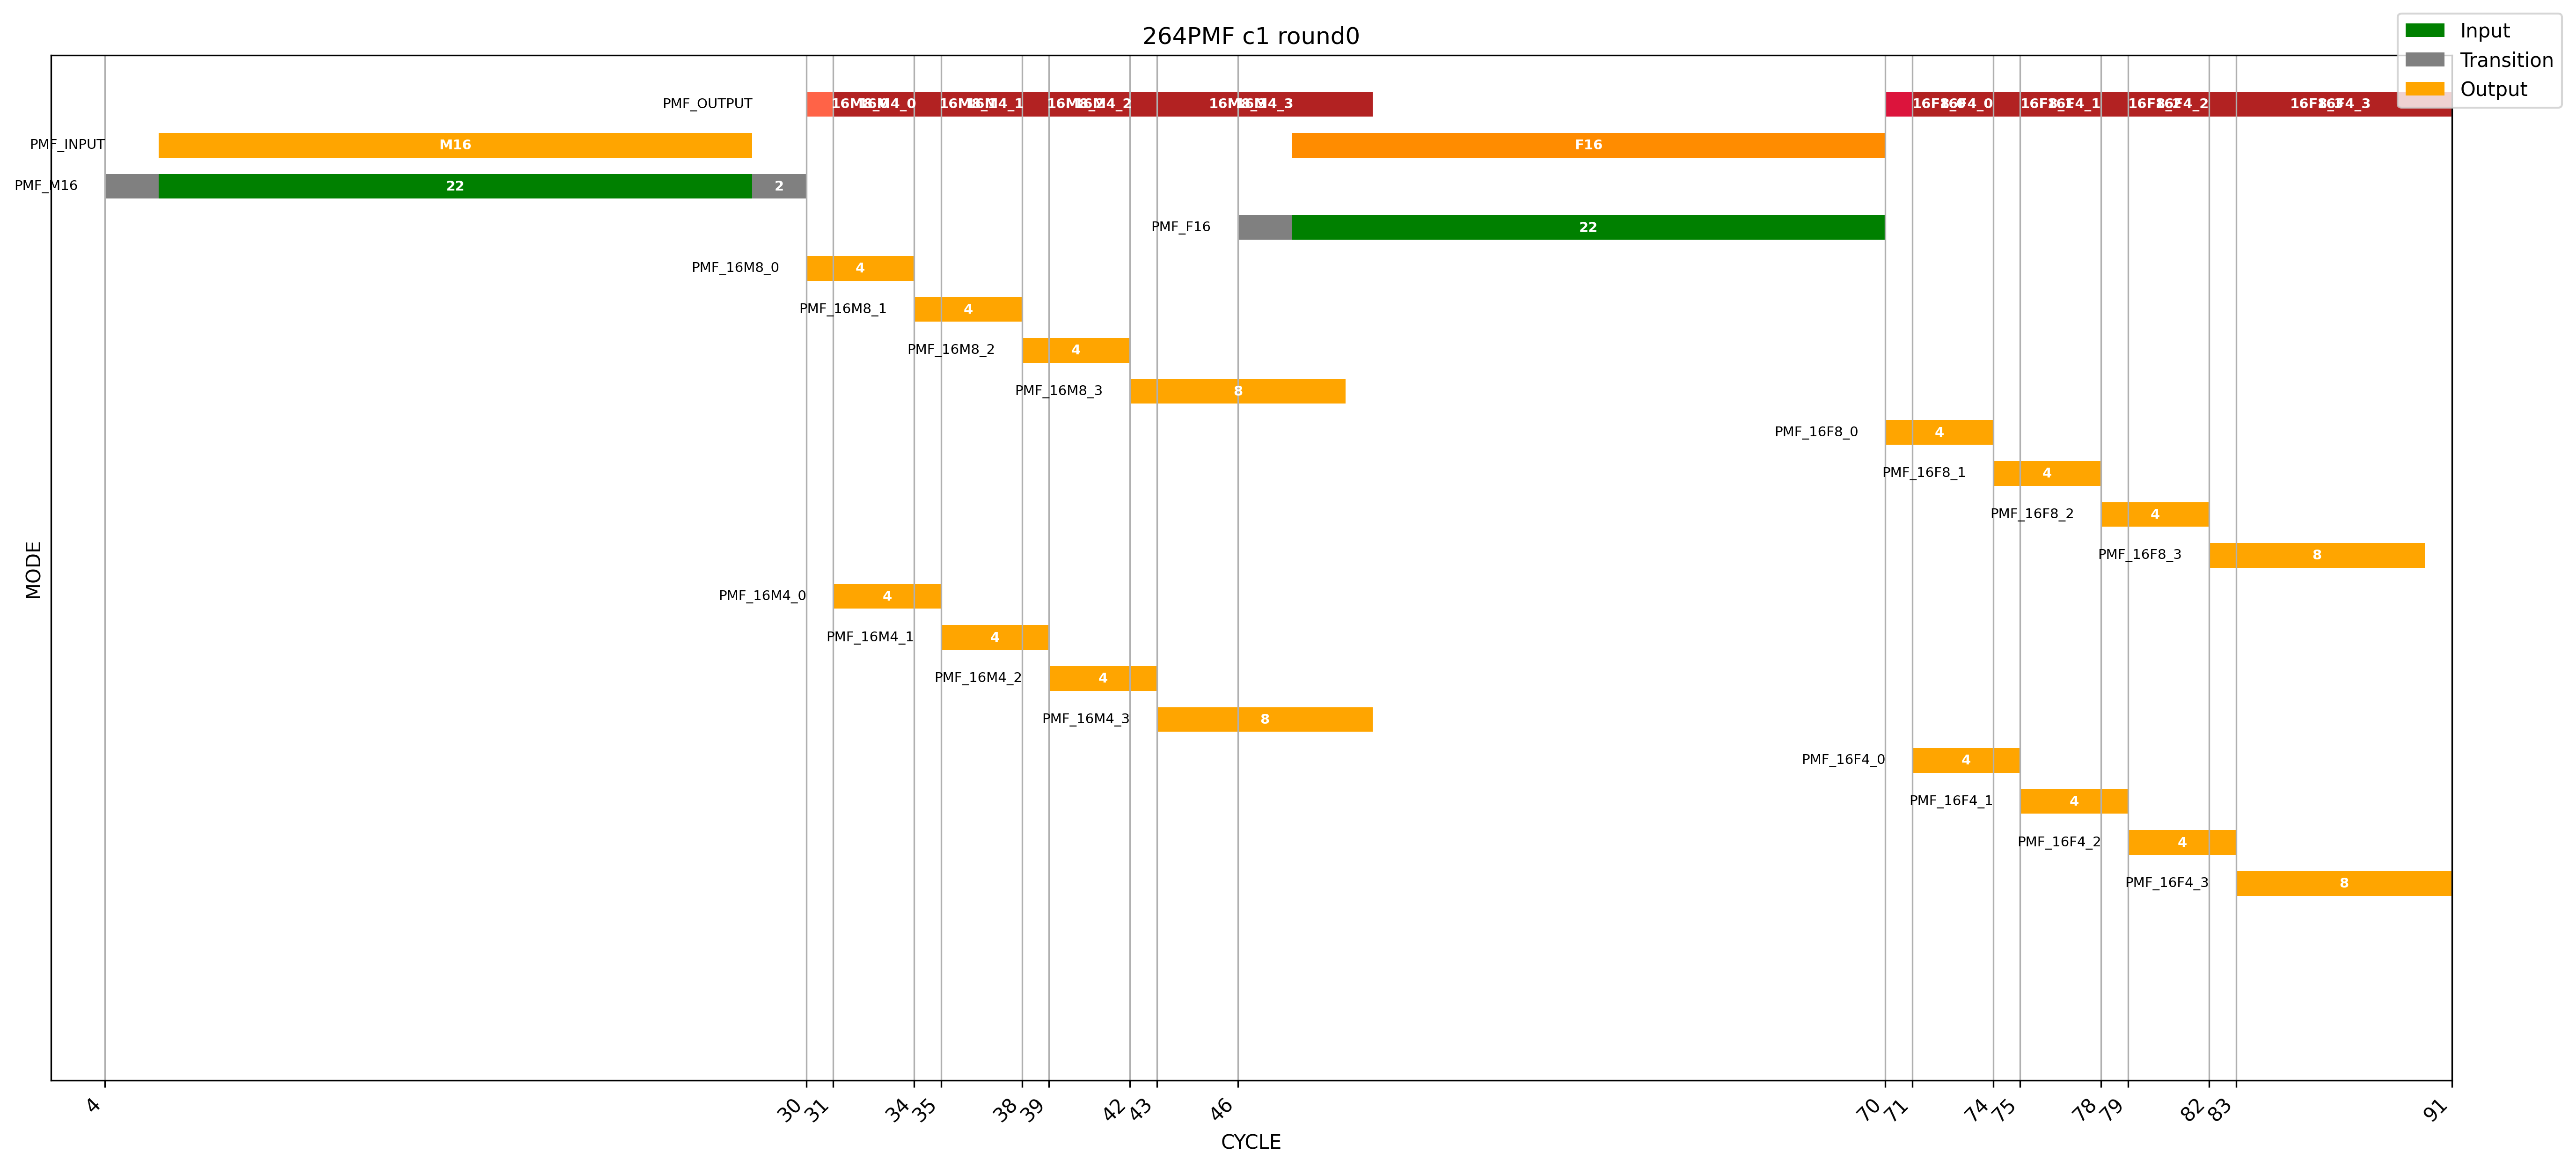

Values plotted in this chart, from the file beside it:
tile, 264PMF c1 round0, , , , , , , H264, 0, 0, 0, 0, 0, 0, 0
x, CYCLE, , , , , , , inter pk in, inter pk work, inter pk out, 0, 0, tqitq16x16 input, tqitq work, tqitq out
y, MODE, , , , , , , 1, 1, 1, 0, 0, 0, 29, 1
mode, pipe begin, input begin, input end, output begin, output end, , , sel pk in, sel pk work, sel pk out, 0, 0, tqitq8x8 input, tqitq work, tqitq out
PMF_M16, 4, 6, 28, 30, , , , 1, 1, 1, 0, 0, 0, 18, 1
PMF_F16, 46, 48, 70, 70, , , , Yread latancy, 32x32 input cc, 32x32 work cc, 32x32 output cc, 0, tqitq4x4 input, tqitq work, tqitq out
PMF_16M8_0, , , , 30, 34, , , 0, 0, 0, 0, 0, 0, 11, 1
PMF_16M8_1, , , , 34, 38, , , Yread latancy, 16x16 input cc, 16x16 work cc, 16x16 output cc, 0, chroma, 0, 0
PMF_16M8_2, , , , 38, 42, , , 2, 22, 0, 20, 0, tqitq16x16 input, tqitq work, tqitq out
PMF_16M8_3, , , , 42, 50, , , Yread latancy, 8x8 input cc, 8x8 work cc, 8x8 output cc, 0, 0, 0, 0
PMF_16F8_0, , , , 70, 74, , , 2, 7, 6, 4, 0, tqitq8x8 input, tqitq work, tqitq out
PMF_16F8_1, , , , 74, 78, , , Yread latancy, 4x4 input cc, 4x4 work cc, 4x4 output cc, 0, 0, 0, 0
PMF_16F8_2, , , , 78, 82, , , 0, 0, 0, 0, 0, tqitq4x4 input, tqitq work, tqitq out
PMF_16F8_3, , , , 82, 90, , , UVread latancy, 16x16 input cc, 16x16 work cc, 16x16 output cc, 0, 0, 12, 1
PMF_16M4_0, , , , 31, 35, , , 0, 0, 0, 0, 0, 0, 0, 0
PMF_16M4_1, , , , 35, 39, , , UVread latancy, 8x8 input cc, 8x8 work cc, 8x8 output cc, 0, 0, 0, 0
PMF_16M4_2, , , , 39, 43, , , 2, 16, 6, 8, 0, 0, 0, 0
PMF_16M4_3, , , , 43, 51, , , UVread latancy, 4x4 input cc, 4x4 work cc, 4x4 output cc, 0, 0, 0, 0
PMF_16F4_0, , , , 71, 75, , , 2, 6, 8, 2, 0, 0, 0, 0
PMF_16F4_1, , , , 75, 79, , , 0, 0, 0, 0, 0, 0, 0, 0
PMF_16F4_2, , , , 79, 83, , , 0, 0, 0, 0, 0, 0, 0, 0
PMF_16F4_3, , , , 83, 91, , , 0, 0, 0, 0, 0, 0, 0, 0
, , , , , , , , 0, 0, 0, 0, 0, 0, 0, 0
, , , , , , , , 0, 0, 0, 0, 0, 0, 0, 0
, , , , , , , , 0, 0, 0, 0, 0, 0, 0, 0
, , , , , , , , 0, 0, 0, 0, 0, 0, 0, 0
